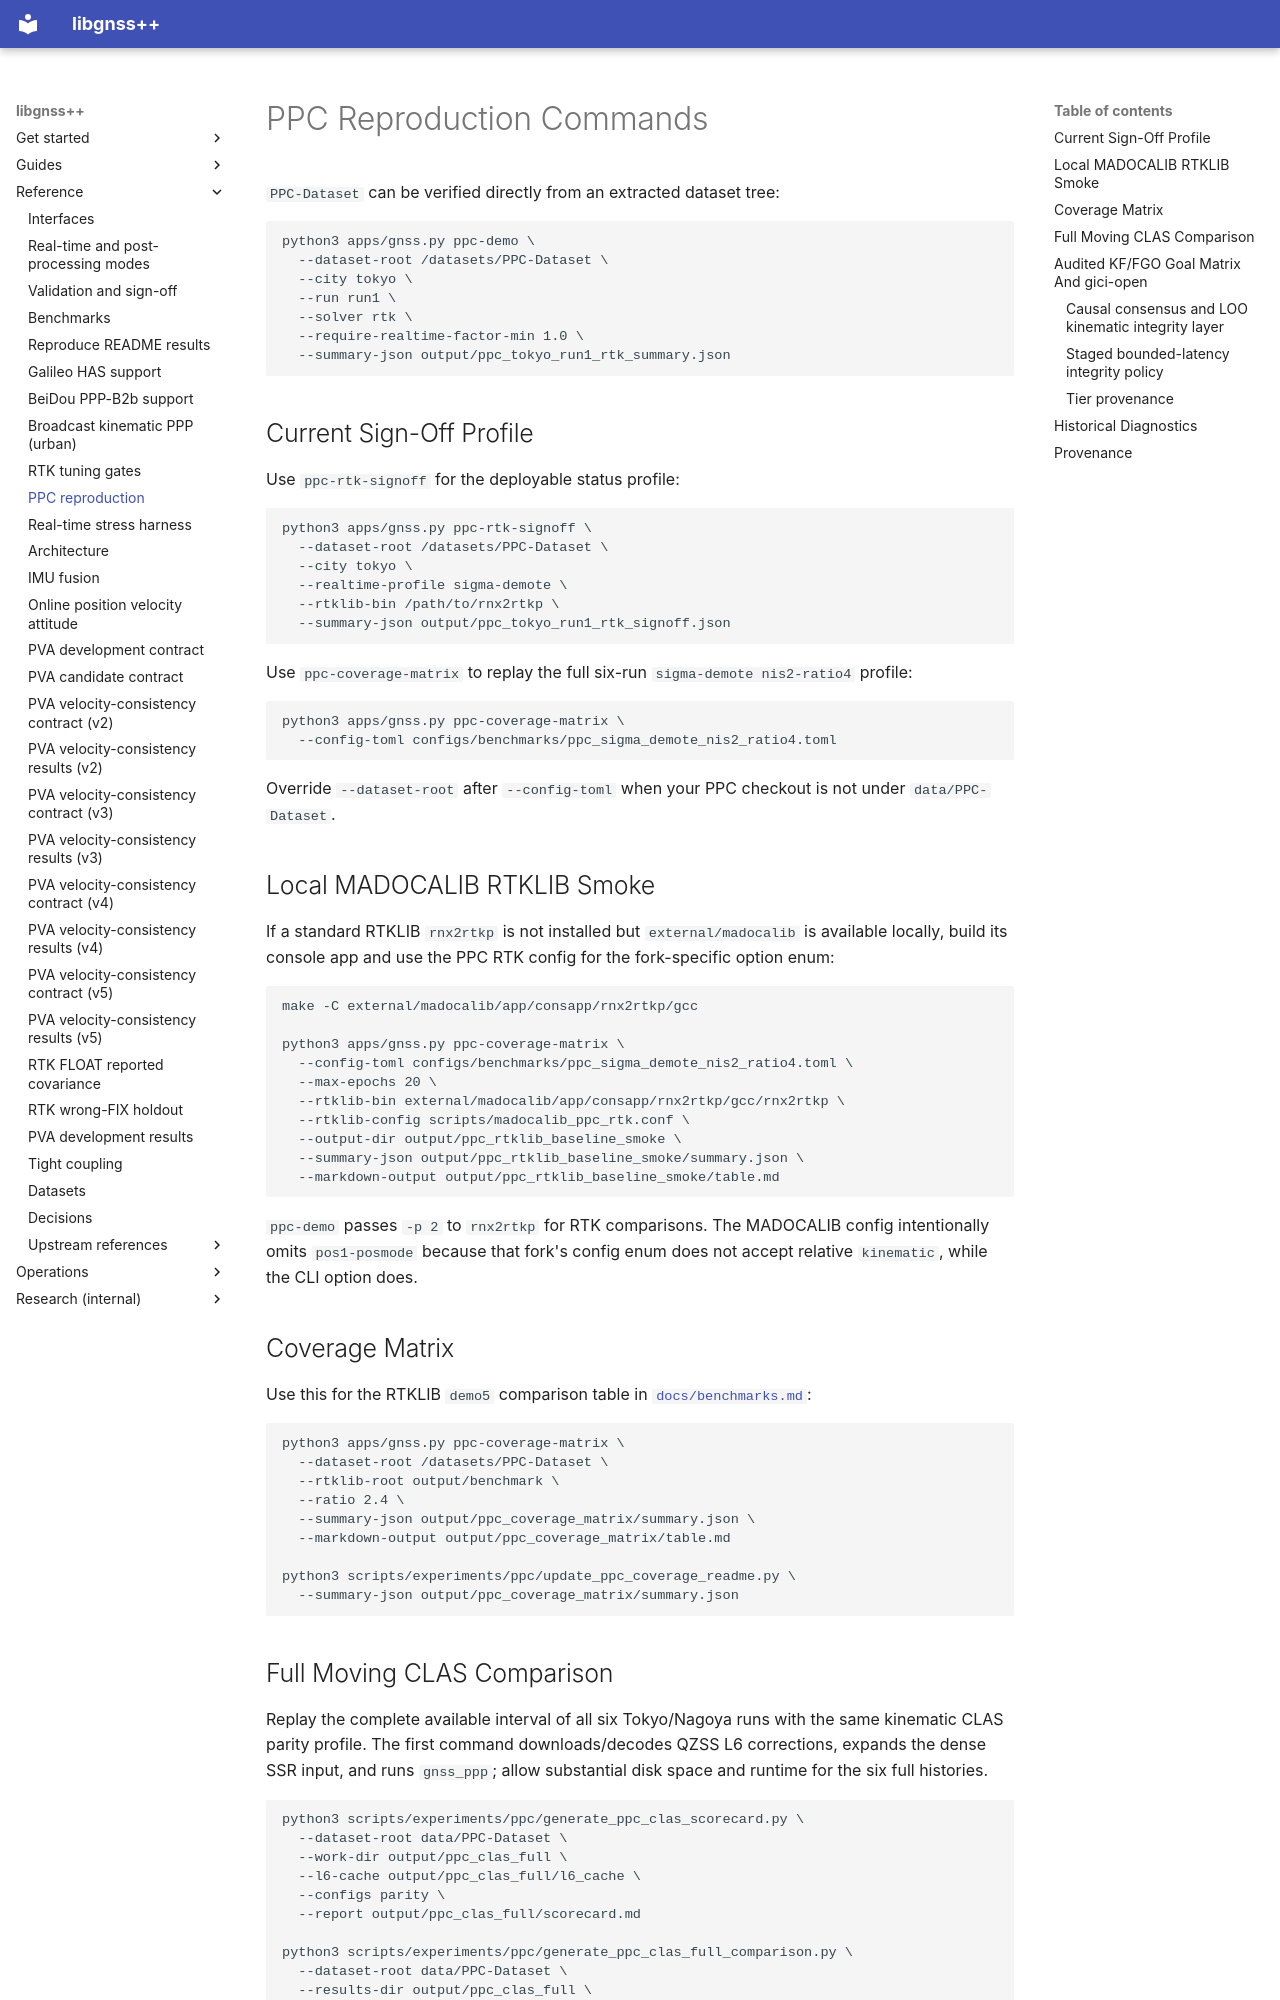

repository: rsasaki0109/gnssplusplus-library · page: ppc_reproduction/index.html · generator: mkdocs

# PPC Reproduction Commands

`PPC-Dataset` can be verified directly from an extracted dataset tree:

```bash
python3 apps/gnss.py ppc-demo \
  --dataset-root /datasets/PPC-Dataset \
  --city tokyo \
  --run run1 \
  --solver rtk \
  --require-realtime-factor-min 1.0 \
  --summary-json output/ppc_tokyo_run1_rtk_summary.json
```

## Current Sign-Off Profile

Use `ppc-rtk-signoff` for the deployable status profile:

```bash
python3 apps/gnss.py ppc-rtk-signoff \
  --dataset-root /datasets/PPC-Dataset \
  --city tokyo \
  --realtime-profile sigma-demote \
  --rtklib-bin /path/to/rnx2rtkp \
  --summary-json output/ppc_tokyo_run1_rtk_signoff.json
```

Use `ppc-coverage-matrix` to replay the full six-run `sigma-demote nis2-ratio4`
profile:

```bash
python3 apps/gnss.py ppc-coverage-matrix \
  --config-toml configs/benchmarks/ppc_sigma_demote_nis2_ratio4.toml
```

Override `--dataset-root` after `--config-toml` when your PPC checkout is not
under `data/PPC-Dataset`.

## Local MADOCALIB RTKLIB Smoke

If a standard RTKLIB `rnx2rtkp` is not installed but `external/madocalib` is
available locally, build its console app and use the PPC RTK config for the
fork-specific option enum:

```bash
make -C external/madocalib/app/consapp/rnx2rtkp/gcc

python3 apps/gnss.py ppc-coverage-matrix \
  --config-toml configs/benchmarks/ppc_sigma_demote_nis2_ratio4.toml \
  --max-epochs 20 \
  --rtklib-bin external/madocalib/app/consapp/rnx2rtkp/gcc/rnx2rtkp \
  --rtklib-config scripts/madocalib_ppc_rtk.conf \
  --output-dir output/ppc_rtklib_baseline_smoke \
  --summary-json output/ppc_rtklib_baseline_smoke/summary.json \
  --markdown-output output/ppc_rtklib_baseline_smoke/table.md
```

`ppc-demo` passes `-p 2` to `rnx2rtkp` for RTK comparisons. The MADOCALIB
config intentionally omits `pos1-posmode` because that fork's config enum does
not accept relative `kinematic`, while the CLI option does.

## Coverage Matrix

Use this for the RTKLIB `demo5` comparison table in
[`docs/benchmarks.md`](benchmarks.md#ppc-coverage-profile):

```bash
python3 apps/gnss.py ppc-coverage-matrix \
  --dataset-root /datasets/PPC-Dataset \
  --rtklib-root output/benchmark \
  --ratio 2.4 \
  --summary-json output/ppc_coverage_matrix/summary.json \
  --markdown-output output/ppc_coverage_matrix/table.md

python3 scripts/experiments/ppc/update_ppc_coverage_readme.py \
  --summary-json output/ppc_coverage_matrix/summary.json
```

## Full Moving CLAS Comparison

Replay the complete available interval of all six Tokyo/Nagoya runs with the
same kinematic CLAS parity profile. The first command downloads/decodes QZSS L6
corrections, expands the dense SSR input, and runs `gnss_ppp`; allow substantial
disk space and runtime for the six full histories.

```bash
python3 scripts/experiments/ppc/generate_ppc_clas_scorecard.py \
  --dataset-root data/PPC-Dataset \
  --work-dir output/ppc_clas_full \
  --l6-cache output/ppc_clas_full/l6_cache \
  --configs parity \
  --report output/ppc_clas_full/scorecard.md

python3 scripts/experiments/ppc/generate_ppc_clas_full_comparison.py \
  --dataset-root data/PPC-Dataset \
  --results-dir output/ppc_clas_full \
  --metrics docs/ppc_clas_full_metrics.json \
  --markdown docs/ppc_clas_full_table.md \
  --trajectory-figure docs/ppc_clas_full_trajectories.png \
  --error-figure docs/ppc_clas_full_errors.png \
  --metric-figure docs/ppc_clas_full_comparison.png
```

Scoring compares directly against the raw PPC `reference.csv` position, which
is already antenna-positioned; no lever-arm transform is applied by default.
MRTKLIB's published v0.4.2 figures use the same unmodified reference point, so
the README precision columns are directly comparable. Both scripts keep an
opt-in `--apply-lever-arm` flag that rotates a city-specific body-frame lever
arm (Tokyo `[0.31, 0.0, -0.55]` m, Nagoya `[0.593, -0.670, -1.216]` m, PPC
vehicle FRD convention: x forward, y right, z down) through each attitude
sample; it only reproduces historical double-corrected numbers and is not
used for the README table. The first 60 matched epochs are discarded
independently per run, status 6 is FIX, and TTFF starts at the first 30
consecutive FIX epochs.
